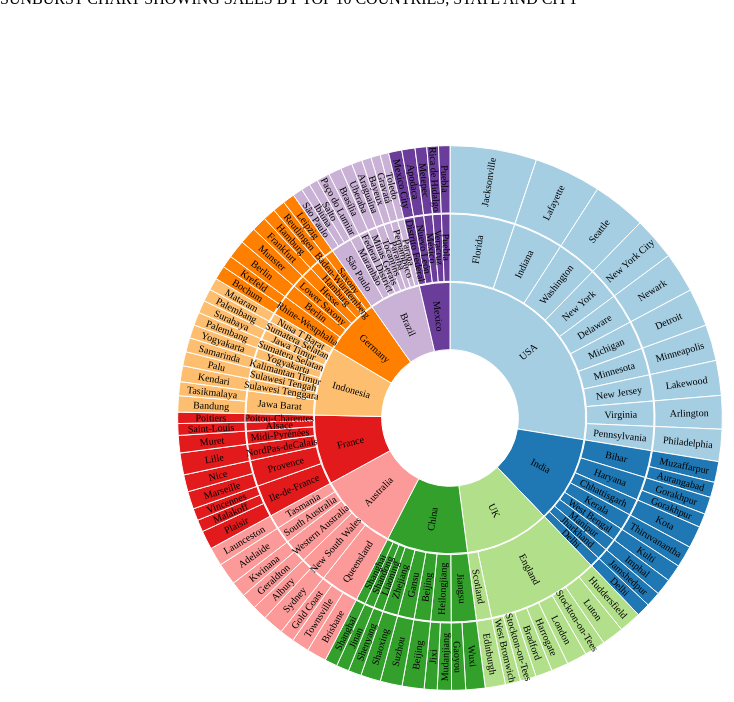
D3 v7 page, settled after 480 driven frames (8 s of simulated time); the page loaded 1 data file(s).


        // Data for the sunburst chart
        d3.json("sunburst.json").then(
        function(data) {

        // Setting up dimensions for the chart
        const width = 900;
        const height = 820;
        const radius = Math.min(width, height)/ 3;
        const innerRadius = radius -100;
        const padding = 1;
        const margin = 1;
        const marginTop = margin;
        const marginRight = margin;
        const marginBottom = margin;
        const marginLeft = margin;

        // Creating an svg element for the chart
        const svg = d3.select("body").append("svg")
            .attr("width", width)
            .attr("height", height)
            .append("g")
            .attr("transform", "translate(" + width / 2 + "," + height / 2 + ")");

        // Creating a colour for the chart
        const color = d3.scaleOrdinal(d3.schemePaired);
        function assignParentColor(d){
            if (d.depth === 0){
                return "#FFFFFF";
            } else if (d.depth === 1){
                return color(d.data.id);
            } else {
                return assignParentColor(d.parent);
            }
        }

        // Creating a new partition layout
        function renderChart() {
        const partition = d3.partition()
            .size([2* Math.PI, radius]);

        // Creating the root node
        const root = d3.hierarchy(data)
            .sum(function (d) { return d.Sales; })
            .sort(function (a, b) { return b.value - a.value; });

        partition(root)

        // Creating an arc for each node in the layout
        const arc = d3.arc()
            .startAngle(function (d) { return d.x0; })
            .endAngle(function (d) { return  d.x1; })
            .padAngle(function (d){ return d => Math.min((d.x1 - d.x0)/2, 2* padding/ radius)})
            .padRadius(radius/2)
            .innerRadius(function (d) { return d.y0; })
            .outerRadius(function (d) { return d.y1 - padding });



        // Creating a path element for each node in the layout and set its fill color
        const path = svg.selectAll("path")
                .data(partition(root).descendants())
                .enter().append("path")
                .attr("d", arc)
                .style("fill", function (d) { return assignParentColor(d); })
                .style("opacity", 1)
                .style("stroke", "#fff")
                .style("stroke width", "0.5px")
        
  
         //Adding labels to each arc
        const text = svg.selectAll("text")
                .data(root.descendants())
                .enter().append("text")
                .attr("transform", function (d) {
                    const x = (d.x0 + d.x1) / 2 * 180 / Math.PI;
                    const y = (d.y0 + d.y1) / 2;
                    return `rotate (${x - 90}) translate(${y}, 0) rotate(${x < 180 ? 0 : 180})`;
                })
                .attr("dy", "0.35em") // vertical-align
                .attr("text-anchor", "middle")
                .text(function (d) { return d.data.id; })
                .attr("style", "max-width:100%; height: auto ; height: intrinsic;")
                .attr("font-size", 10)

        // creating interactivity
        svg.selectAll("path")
                        .on("click", function onClick(event, d) {
                if (!d.children) return;
                console.log(d);
                const newRoot = d;

                const paths = svg.selectAll("path")
                    .data(partition(newRoot).descendants());

                const texts = svg.selectAll("text")
                    .data(newRoot.descendants());

                paths.exit().remove();
                texts.exit().remove();

                paths.enter().append("path")
                    .merge(paths)
                    .attr("d", arc)
                    .style("fill", function (d) { return assignParentColor(d); })
                    .style("opacity", 1)
                    .style("stroke", "#fff")
                    .style("stroke-width", "0.5px")
                    .on("click", function (event, d) {
                        if (d.parent) {
                            onClick(event, d.parent);
                        }
                        event.stopPropagation();
                    });
                texts.enter().append("text")
                .merge(texts)
                .attr("transform", function (d) {
                    const x = (d.x0 + d.x1) / 2 * 180 / Math.PI;
                    const y = (d.y0 + d.y1) / 2;
                    return `rotate(${x - 90}) translate(${y}, 0) rotate(${x < 180 ? 0 : 180})`;
                })
                .attr("dy", "0.35em") // vertical-align
                .attr("text-anchor", "middle")
                .text(function (d) { return d.data.id; })
                .attr("style", "max-width:100%; height: auto ; height: intrinsic;")
                .attr("font-size", 10)

                event.stopPropagation();
});


            //creating a tooltip to display the sales values of  cities
              const tooltip = d3.select("body")
                .append("div")
                .attr("class", "tooltip")
                .style("opacity", 0)
                .style("left", "0") 
                .style("top", "0"); 

            path.on("mouseover", function (event, d) {
                d3.select(this)
                    .style("opacity", 0.7);

                if (!d.children){
                    tooltip.html(`<strong>${d.data.id}</strong><br>Sales: ${d.data.Sales}`)
                    .style("opacity", 1)
                    .style("left", `${event.pageX + 10}px`) 
                    .style("top", `${event.pageY - 10}px`); 
                }  
            })
                .on("mouseout", function (d) {
                    d3.select(this)
                        .style("opacity", 1);

                    tooltip.style("opacity", 0);
                });

    }

                renderChart();
            });
        
    
    

### data: sunburst.json
{
 "id": "",
 "children": [
  {
   "id": "China",
   "children": [
    "{... 2 keys}",
    "{... 2 keys}",
    "{... 2 keys}",
    "{... 2 keys}",
    "{... 2 keys}",
    "{... 2 keys}",
    "{... 2 keys}",
    "{... 2 keys}"
   ]
  },
  {
   "id": "USA",
   "children": [
    "{... 2 keys}",
    "{... 2 keys}",
    "{... 2 keys}",
    "{... 2 keys}",
    "{... 2 keys}",
    "{... 2 keys}",
    "{... 2 keys}",
    "{... 2 keys}",
    "... 2 more items"
   ]
  },
  {
   "id": "Indonesia",
   "children": [
    "{... 2 keys}",
    "{... 2 keys}",
    "{... 2 keys}",
    "{... 2 keys}",
    "{... 2 keys}",
    "{... 2 keys}",
    "{... 2 keys}",
    "{... 2 keys}",
    "... 1 more items"
   ]
  },
  {
   "id": "India",
   "children": [
    "{... 2 keys}",
    "{... 2 keys}",
    "{... 2 keys}",
    "{... 2 keys}",
    "{... 2 keys}",
    "{... 2 keys}",
    "{... 2 keys}",
    "{... 2 keys}"
   ]
  },
  {
   "id": "Germany",
   "children": [
    "{... 2 keys}",
    "{... 2 keys}",
    "{... 2 keys}",
    "{... 2 keys}",
    "{... 2 keys}",
    "{... 2 keys}",
    "{... 2 keys}"
   ]
  },
  {
   "id": "France",
   "children": [
    "{... 2 keys}",
    "{... 2 keys}",
    "{... 2 keys}",
    "{... 2 keys}",
    "{... 2 keys}",
    "{... 2 keys}"
   ]
  },
  {
   "id": "Brazil",
   "children": [
    "{... 2 keys}",
    "{... 2 keys}",
    "{... 2 keys}",
    "{... 2 keys}",
    "{... 2 keys}",
    "{... 2 keys}",
    "{... 2 keys}",
    "{... 2 keys}"
   ]
  },
  {
   "id": "Australia",
   "children": [
    "{... 2 keys}",
    "{... 2 keys}",
    "{... 2 keys}",
    "{... 2 keys}",
    "{... 2 keys}"
   ]
  },
  "... 2 more items"
 ]
}